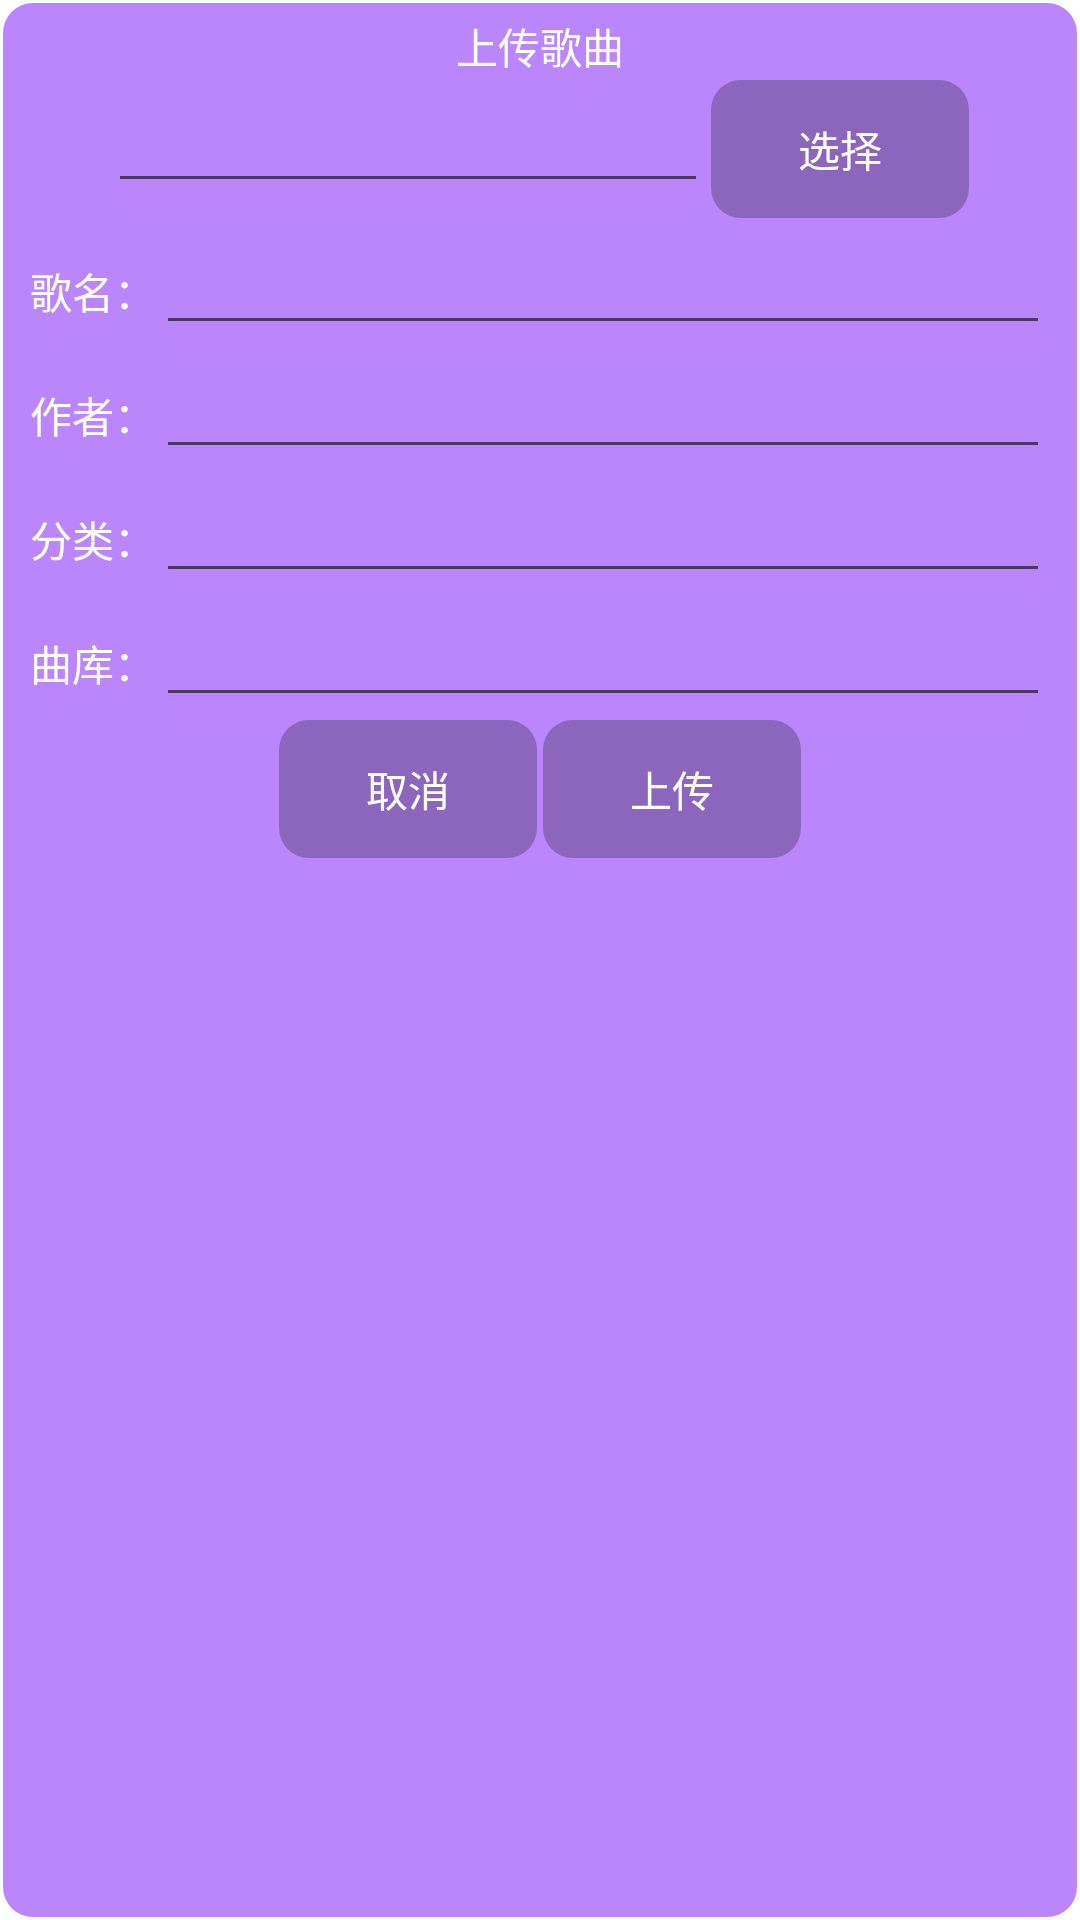

The Android layout XML behind this screen, and the referenced resources:
<!-- AndroidManifest.xml: application theme Theme.Newjustpiano -->
<!-- res/layout/local_song_upload.xml -->
<?xml version="1.0" encoding="utf-8"?>
<LinearLayout xmlns:android="http://schemas.android.com/apk/res/android"
              android:layout_width="match_parent"
              android:layout_height="match_parent"
              android:background="@drawable/page_background_ut"
              android:orientation="vertical"
              android:gravity="center_horizontal">
    <TextView android:layout_width="wrap_content"
              android:layout_height="wrap_content"
              android:text="上传歌曲"/>
    <LinearLayout android:layout_width="wrap_content"
                  android:layout_height="wrap_content"
                  android:orientation="horizontal">
        <EditText android:layout_width="0dp"
                  android:layout_height="wrap_content"
                  android:layout_weight="1"
                  android:minWidth="200dp"
                  android:id="@+id/upload_path_text"/>
        <Button android:layout_width="wrap_content"
                android:layout_height="wrap_content"
                android:text="选择"
                android:background="@drawable/button__background"
                android:id="@+id/upload_path_button"/>
    </LinearLayout>
    <LinearLayout android:layout_width="match_parent"
                  android:layout_height="wrap_content">
        <TextView android:layout_width="wrap_content"
                  android:layout_height="wrap_content"
                  android:text="歌名："/>
        <EditText android:layout_width="0dp"
                  android:layout_height="wrap_content"
                  android:layout_weight="1"
                  android:id="@+id/upload_name"/>
    </LinearLayout>
    <LinearLayout android:layout_width="match_parent"
                  android:layout_height="wrap_content">
        <TextView android:layout_width="wrap_content"
                  android:layout_height="wrap_content"
                  android:text="作者："/>
        <EditText android:layout_width="0dp"
                  android:layout_height="wrap_content"
                  android:layout_weight="1"
                  android:id="@+id/upload_author"/>
    </LinearLayout>
    <LinearLayout android:layout_width="match_parent"
                  android:layout_height="wrap_content">
        <TextView android:layout_width="wrap_content"
                  android:layout_height="wrap_content"
                  android:text="分类："/>
        <EditText android:layout_width="0dp"
                  android:layout_height="wrap_content"
                  android:layout_weight="1"
                  android:id="@+id/upload_subregion"/>
    </LinearLayout>
    <LinearLayout android:layout_width="match_parent"
                  android:layout_height="wrap_content">
        <TextView android:layout_width="wrap_content"
                  android:layout_height="wrap_content"
                  android:text="曲库："/>
        <EditText android:layout_width="0dp"
                  android:layout_height="wrap_content"
                  android:layout_weight="1"
                  android:id="@+id/upload_bank"/>
    </LinearLayout>
    <LinearLayout android:layout_width="match_parent"
                  android:layout_height="wrap_content"
                  android:gravity="center">
        <Button android:layout_width="wrap_content"
                android:layout_height="wrap_content"
                android:text="取消"
                android:background="@drawable/button__background"
                android:id="@+id/upload_cancel"/>
        <Button android:layout_width="wrap_content"
                android:layout_height="wrap_content"
                android:text="上传"
                android:background="@drawable/button__background"
                android:id="@+id/upload_upload"/>
    </LinearLayout>
</LinearLayout>
<!-- resources referenced by this layout -->
<resources>
  <!-- drawable button__background (drawable) -->
  <?xml version="1.0" encoding="utf-8"?>
  <selector xmlns:android="http://schemas.android.com/apk/res/android">
      <item android:drawable="@drawable/page_background" android:state_pressed="false" />
      <item android:drawable="@drawable/page_background_pressed" android:state_pressed="true" />
  </selector>
  <!-- drawable page_background_ut (drawable) -->
  <?xml version="1.0" encoding="utf-8"?>
  <shape xmlns:android="http://schemas.android.com/apk/res/android"
         android:shape="rectangle">
      <stroke android:width="2dp"
              android:color="@color/transparent"/>
      <solid android:color="@color/purple_200"/>
      <padding android:bottom="5dp"
               android:left="10dp"
               android:right="10dp"
               android:top="5dp"/>
      <corners android:radius="10dp"/>
  </shape>
  <style name="Theme.Newjustpiano" parent="Theme.MaterialComponents.DayNight.DarkActionBar">
          
          <item name="windowActionBar">false</item>
          <item name="windowNoTitle">true</item>
          <item name="android:windowNoTitle">true</item>
          <item name="android:windowActionBar">false</item>
          <item name="android:windowFullscreen">true</item>
          <item name="android:windowContentOverlay">@null</item>
          <item name="colorPrimary">@color/purple_500</item>
          <item name="colorPrimaryVariant">@color/purple_700</item>
          <item name="colorOnPrimary">@color/white</item>
          
          <item name="colorSecondary">@color/teal_200</item>
          <item name="colorSecondaryVariant">@color/teal_700</item>
          <item name="colorOnSecondary">@color/black</item>
          <item name="android:textColor">@color/white</item>
          
          <item name="android:statusBarColor" tools:targetApi="l">?attr/colorPrimaryVariant</item>
          
      </style>
  <!-- drawable page_background (drawable) -->
  <?xml version="1.0" encoding="utf-8"?>
  <shape xmlns:android="http://schemas.android.com/apk/res/android"
         android:shape="rectangle">
      <stroke android:width="2dp"
              android:color="@color/transparent"/>
      <solid android:color="@color/black_400"/>
      <padding android:bottom="5dp"
               android:left="10dp"
               android:right="10dp"
               android:top="5dp"/>
      <corners android:radius="10dp"/>
  </shape>
  <!-- drawable page_background_pressed (drawable) -->
  <?xml version="1.0" encoding="utf-8"?>
  <shape xmlns:android="http://schemas.android.com/apk/res/android"
         android:shape="rectangle">
      <stroke android:width="2dp"
              android:color="@color/transparent"/>
      <solid android:color="@color/black_600"/>
      <padding android:bottom="5dp"
               android:left="10dp"
               android:right="10dp"
               android:top="5dp"/>
      <corners android:radius="10dp"/>
  </shape>
  <color name="transparent">#00FFFFFF</color>
  <color name="purple_200">#FFBB86FC</color>
  <color name="purple_500">#FF6200EE</color>
  <color name="purple_700">#FF3700B3</color>
  <color name="white">#FFFFFFFF</color>
  <color name="teal_200">#FF03DAC5</color>
  <color name="teal_700">#FF018786</color>
  <color name="black">#FF000000</color>
  <color name="black_400">#40000000</color>
  <color name="black_600">#80000000</color>
</resources>
